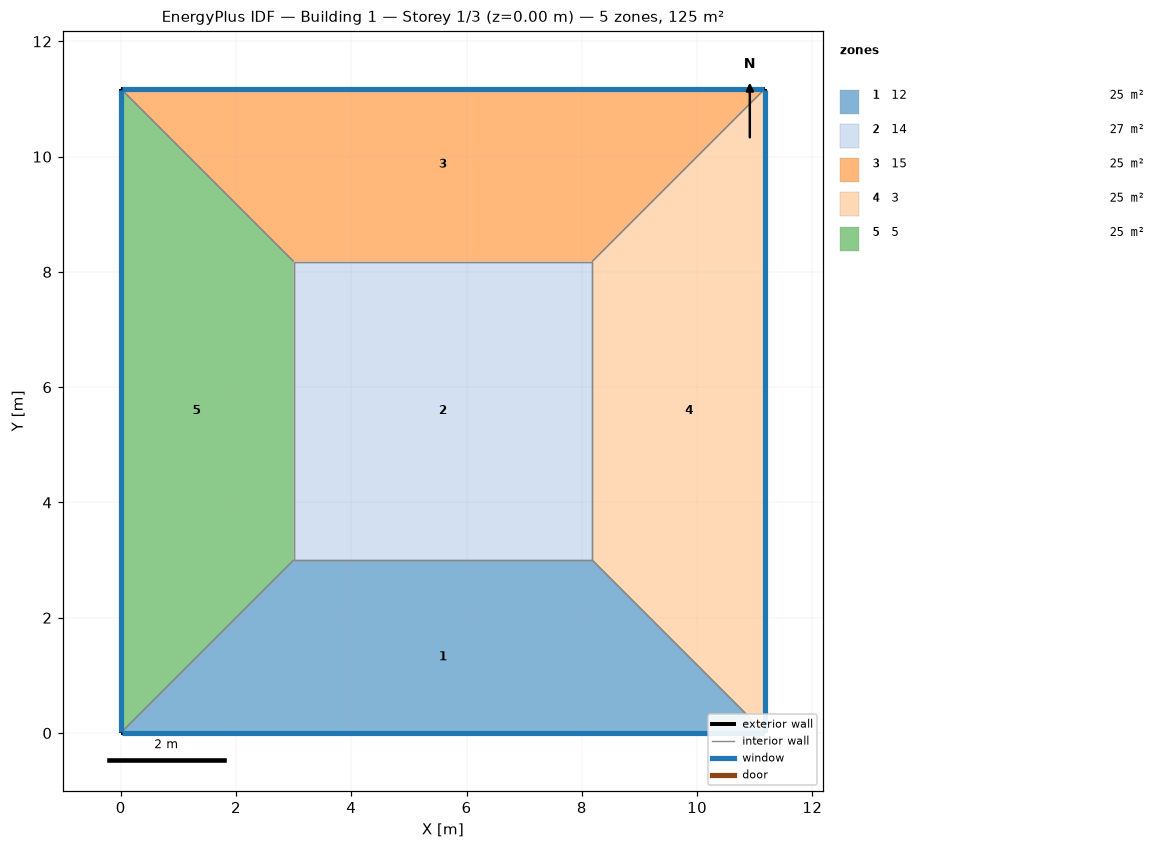
=== STOREY PLAN SPEC (per zone: floor XY polygon, exterior-wall plan segments, windows/doors) ===
zone 1: 12  (24.5 m²)
  floor: (11.18, 0.00) (0.00, 0.00) (3.00, 3.00) (8.18, 3.00)
  exterior wall: (0.00, 0.00) – (11.18, 0.00)  [11.2 m]
    window: (0.03, 0.00) – (11.15, 0.00)  [15.7 m²]
  interior walls: 3
zone 2: 14  (26.8 m²)
  floor: (3.00, 3.00) (3.00, 8.18) (8.18, 8.18) (8.18, 3.00)
  interior walls: 4
zone 3: 15  (24.5 m²)
  floor: (0.00, 11.18) (11.18, 11.18) (8.18, 8.18) (3.00, 8.18)
  exterior wall: (11.18, 11.18) – (0.00, 11.18)  [11.2 m]
    window: (11.15, 11.18) – (0.03, 11.18)  [15.7 m²]
  interior walls: 3
zone 4: 3  (24.5 m²)
  floor: (11.18, 11.18) (11.18, 0.00) (8.18, 3.00) (8.18, 8.18)
  exterior wall: (11.18, 0.00) – (11.18, 11.18)  [11.2 m]
    window: (11.18, 0.03) – (11.18, 11.15)  [15.7 m²]
  interior walls: 3
zone 5: 5  (24.5 m²)
  floor: (0.00, 0.00) (0.00, 11.18) (3.00, 8.18) (3.00, 3.00)
  exterior wall: (0.00, 11.18) – (0.00, 0.00)  [11.2 m]
    window: (0.00, 11.15) – (0.00, 0.03)  [15.7 m²]
  interior walls: 3

=== DERIVED (storey summary) ===
Building: Building 1
Storey: 1 of 3  (floor level z = 0.00 m)
Storey gross floor area: 125.0 m²
Zones on this storey: 5
  - 12: floor 24.5 m²; exterior wall 11.2 m (44.7 m²); 1 window(s) 15.7 m²; WWR 35.0%
  - 14: floor 26.8 m²
  - 15: floor 24.5 m²; exterior wall 11.2 m (44.7 m²); 1 window(s) 15.7 m²; WWR 35.0%
  - 3: floor 24.5 m²; exterior wall 11.2 m (44.7 m²); 1 window(s) 15.7 m²; WWR 35.0%
  - 5: floor 24.5 m²; exterior wall 11.2 m (44.7 m²); 1 window(s) 15.7 m²; WWR 35.0%
Zone adjacency (shared interzone walls):
  - 12 ↔ 14
  - 12 ↔ 3
  - 12 ↔ 5
  - 14 ↔ 15
  - 14 ↔ 3
  - 14 ↔ 5
  - 15 ↔ 3
  - 15 ↔ 5